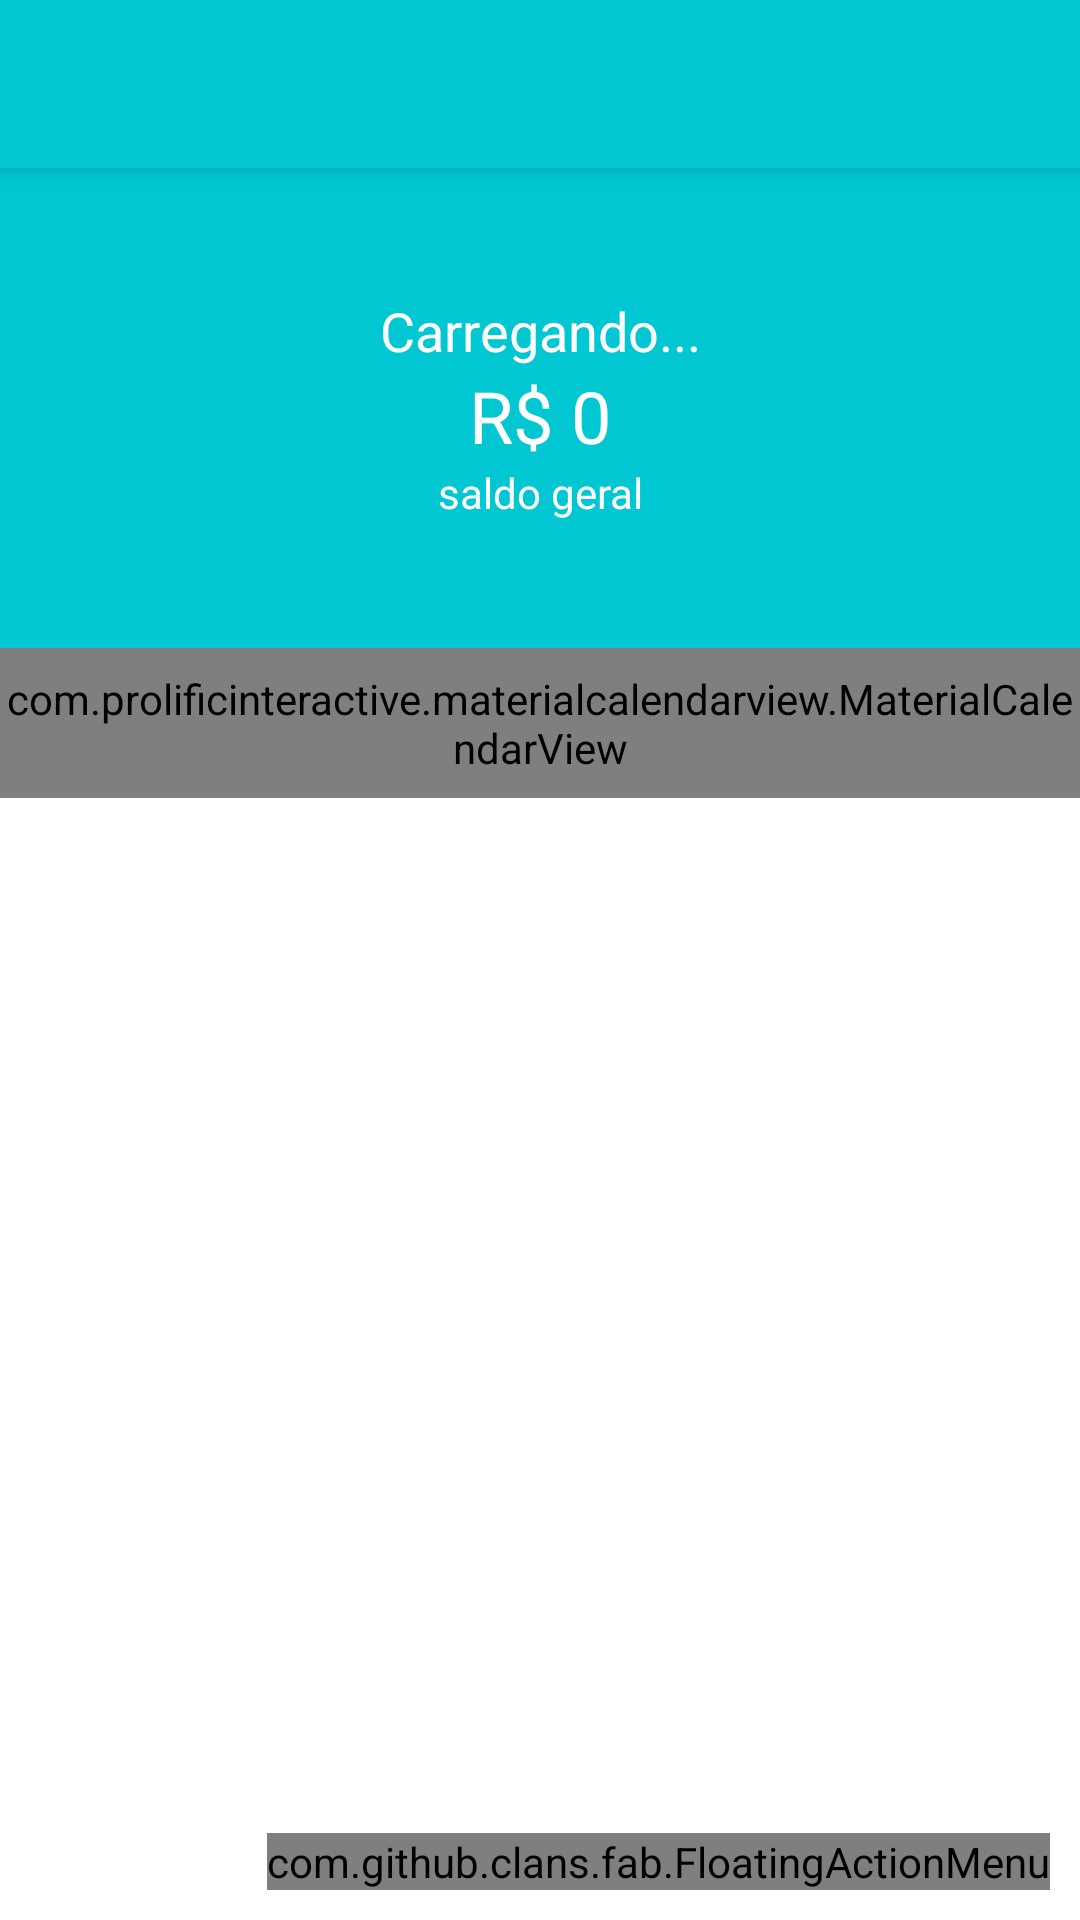

Produce the Android XML layout that renders to this screen, including the resource entries it uses.
<!-- AndroidManifest.xml: application theme Theme.Prospify -->
<!-- res/layout/activity_principal.xml -->
<?xml version="1.0" encoding="utf-8"?>
<androidx.coordinatorlayout.widget.CoordinatorLayout xmlns:android="http://schemas.android.com/apk/res/android"
    xmlns:app="http://schemas.android.com/apk/res-auto"
    xmlns:fab="http://schemas.android.com/apk/res-auto"
    xmlns:tools="http://schemas.android.com/tools"
    android:layout_width="match_parent"
    android:layout_height="match_parent"
    tools:context=".activity.PrincipalActivity">

    <com.google.android.material.appbar.AppBarLayout
        android:layout_width="match_parent"
        android:layout_height="wrap_content"
        android:theme="@style/Theme.Prospify.AppBarOverlay">

        <androidx.appcompat.widget.Toolbar
            android:id="@+id/toolbar"
            android:layout_width="match_parent"
            android:layout_height="?attr/actionBarSize"
            android:background="?attr/colorPrimary"
            app:popupTheme="@style/Theme.Prospify.PopupOverlay" />

    </com.google.android.material.appbar.AppBarLayout>

    <include layout="@layout/content_principal" />

    <com.github.clans.fab.FloatingActionMenu
        android:layout_width="wrap_content"
        android:layout_height="wrap_content"
        android:layout_gravity="end|bottom"
        android:layout_margin="10dp"
        fab:menu_icon="@drawable/ic_baseline_add_24"
        app:menu_colorNormal="@color/colorAccent"
        app:menu_colorPressed="@color/colorAccent">

        <com.github.clans.fab.FloatingActionButton
            android:id="@+id/menu_receita"
            android:onClick="adicionarDespesa"
            android:layout_width="wrap_content"
            android:layout_height="wrap_content"
            android:src="@drawable/ic_baseline_add_24"
            app:fab_colorNormal="@color/colorPrimaryReceita"
            app:fab_label="Receita"
            app:fab_size="mini">
        </com.github.clans.fab.FloatingActionButton>

        <com.github.clans.fab.FloatingActionButton
            android:id="@+id/menu_despesa"
            android:onClick="adicionarReceita"
            android:layout_width="wrap_content"
            android:layout_height="wrap_content"
            android:src="@drawable/ic_baseline_add_24"
            app:fab_colorNormal="@color/colorPrimaryDespesa"
            app:fab_label="Despesa"
            app:fab_size="mini">
        </com.github.clans.fab.FloatingActionButton>

    </com.github.clans.fab.FloatingActionMenu>


</androidx.coordinatorlayout.widget.CoordinatorLayout>
<!-- res/layout/content_principal.xml (included above) -->
<?xml version="1.0" encoding="utf-8"?>
<LinearLayout xmlns:android="http://schemas.android.com/apk/res/android"
    xmlns:app="http://schemas.android.com/apk/res-auto"
    xmlns:tools="http://schemas.android.com/tools"
    android:layout_width="match_parent"
    android:layout_height="match_parent"
    android:orientation="vertical"
    app:layout_behavior="@string/appbar_scrolling_view_behavior"
    tools:context="com.prospify.activity.PrincipalActivity"
    tools:showIn="@layout/activity_principal">

    <LinearLayout
        android:layout_width="match_parent"
        android:layout_height="160dp"
        android:background="@color/colorPrimary"
        android:gravity="center"
        android:orientation="vertical"
        tools:layout_editor_absoluteX="8dp"
        tools:layout_editor_absoluteY="8dp">

        <TextView
            android:id="@+id/textSaudacao"
            android:layout_width="match_parent"
            android:layout_height="wrap_content"
            android:text="Carregando..."
            android:textAlignment="center"
            android:textColor="@android:color/white"
            android:textSize="18sp" />

        <TextView
            android:id="@+id/textSaldo"
            android:layout_width="match_parent"
            android:layout_height="wrap_content"
            android:text="R$ 0"
            android:textAlignment="center"
            android:textColor="@android:color/white"
            android:textSize="24sp" />

        <TextView
            android:layout_width="match_parent"
            android:layout_height="wrap_content"
            android:text="saldo geral"
            android:textAlignment="center"
            android:textColor="@android:color/white" />
    </LinearLayout>

    <com.prolificinteractive.materialcalendarview.MaterialCalendarView xmlns:app="http://schemas.android.com/apk/res-auto"
        android:id="@+id/calendarView"
        android:layout_width="match_parent"
        android:layout_height="50dp"
        app:mcv_selectionColor="#00F"
        app:mcv_showOtherDates="all"
        app:mcv_tileSize="50dp"/>

    <androidx.recyclerview.widget.RecyclerView
        android:id="@+id/recyclerMovimentos"
        android:layout_width="match_parent"
        android:layout_height="match_parent" />

</LinearLayout>
<!-- resources referenced by this layout -->
<resources>
  <color name="colorAccent">#ff706a</color>
  <color name="colorPrimary">#01C7D2</color>
  <color name="colorPrimaryDespesa">#FF706A</color>
  <color name="colorPrimaryReceita">#00D39E</color>
  <style name="Theme.Prospify.AppBarOverlay" parent="ThemeOverlay.AppCompat.Dark.ActionBar" />
  <style name="Theme.Prospify.PopupOverlay" parent="ThemeOverlay.AppCompat.Light" />
  <style name="Theme.Prospify" parent="Theme.MaterialComponents.DayNight.DarkActionBar">
          
          <item name="colorPrimary">#01C7D2</item>
          <item name="colorAccent">#ff706a</item>
          <item name="colorPrimaryVariant">@color/purple_700</item>
          <item name="colorOnPrimary">@color/white</item>
          
          <item name="colorSecondary">@color/teal_200</item>
          <item name="colorSecondaryVariant">@color/teal_700</item>
          <item name="colorOnSecondary">@color/black</item>
          
          <item name="android:statusBarColor" tools:targetApi="l">#00B2BC</item>
          
      </style>
  <color name="purple_700">#FF3700B3</color>
  <color name="white">#FFFFFFFF</color>
  <color name="teal_200">#FF03DAC5</color>
  <color name="teal_700">#FF018786</color>
  <color name="black">#FF000000</color>
</resources>
